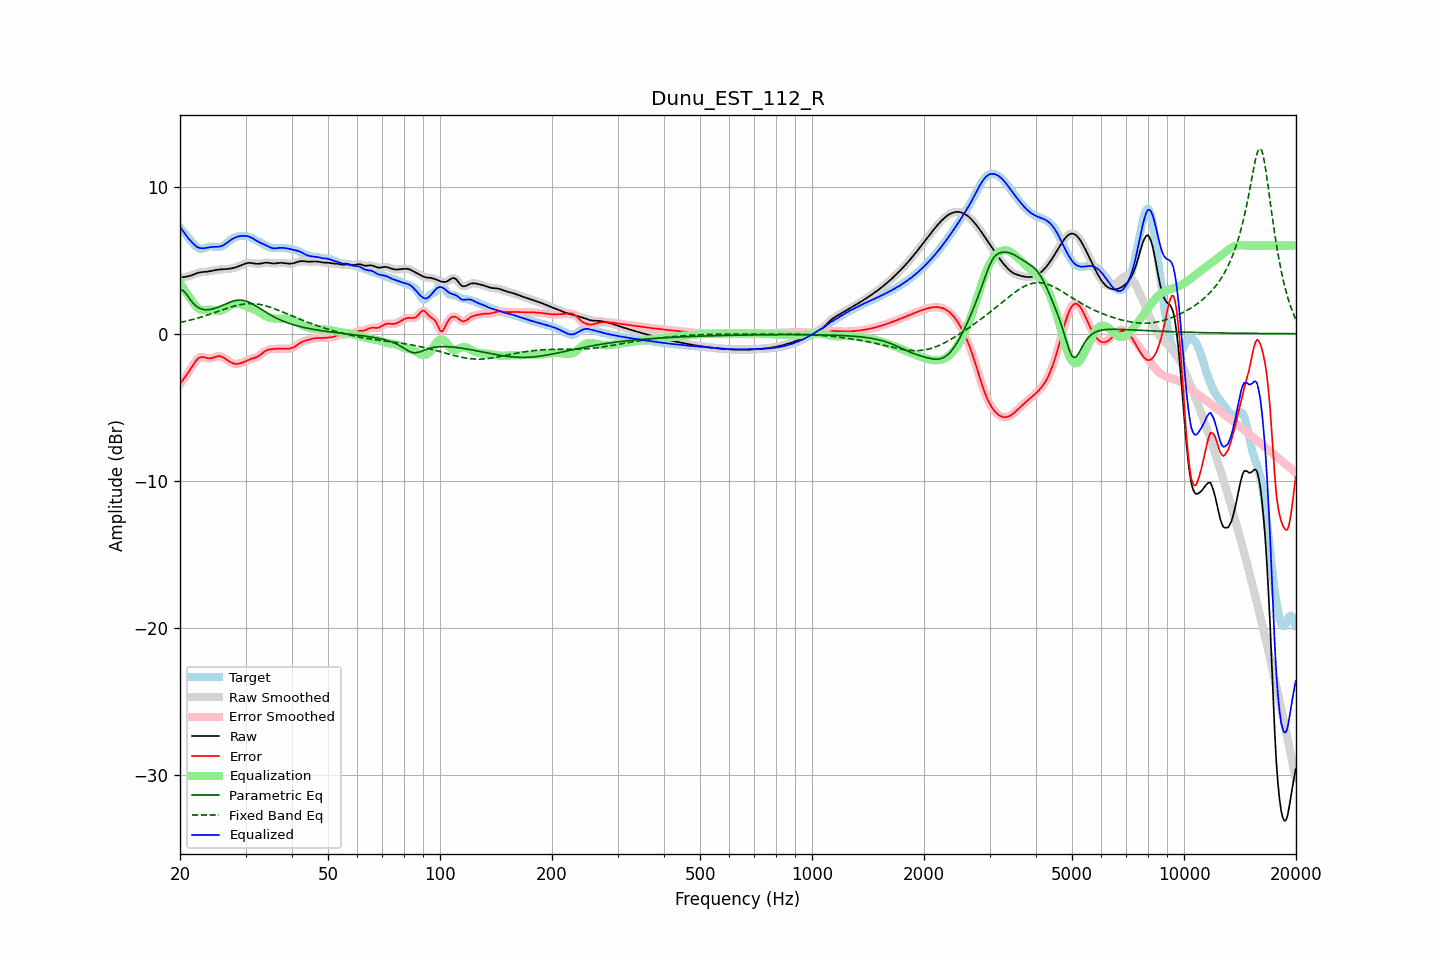

Source data for this figure (header and first rows):
frequency, raw, error, smoothed, error_smoothed, equalization, parametric_eq, fixed_band_eq, equalized_raw, equalized_smoothed, target
20.00, 3.80, -3.43, 3.81, -3.43, 3.49, 2.97, 0.76, 7.29, 7.30, 7.23
20.20, 3.83, -3.28, 3.82, -3.28, 3.30, 2.95, 0.78, 7.12, 7.12, 7.10
20.40, 3.84, -3.12, 3.84, -3.13, 3.12, 2.93, 0.81, 6.96, 6.96, 6.97
20.61, 3.86, -2.98, 3.86, -2.98, 2.94, 2.81, 0.83, 6.80, 6.80, 6.84
20.81, 3.88, -2.83, 3.88, -2.82, 2.77, 2.69, 0.86, 6.65, 6.65, 6.70
21.02, 3.90, -2.67, 3.90, -2.67, 2.61, 2.53, 0.88, 6.51, 6.51, 6.57
21.23, 3.93, -2.50, 3.93, -2.50, 2.45, 2.37, 0.91, 6.38, 6.38, 6.43
21.44, 3.96, -2.33, 3.96, -2.33, 2.31, 2.23, 0.94, 6.27, 6.27, 6.29
21.66, 4.01, -2.15, 4.00, -2.15, 2.14, 2.09, 0.97, 6.15, 6.15, 6.16
21.87, 4.05, -1.98, 4.05, -1.99, 1.99, 1.98, 1.00, 6.04, 6.04, 6.03
22.09, 4.09, -1.84, 4.09, -1.84, 1.86, 1.88, 1.03, 5.95, 5.95, 5.93
22.31, 4.13, -1.72, 4.13, -1.72, 1.76, 1.81, 1.06, 5.88, 5.88, 5.85
22.54, 4.16, -1.63, 4.16, -1.64, 1.68, 1.74, 1.09, 5.84, 5.84, 5.79
22.76, 4.18, -1.59, 4.18, -1.59, 1.63, 1.70, 1.12, 5.81, 5.81, 5.77
22.99, 4.20, -1.58, 4.19, -1.59, 1.61, 1.66, 1.16, 5.81, 5.81, 5.78
23.22, 4.20, -1.61, 4.20, -1.61, 1.61, 1.64, 1.19, 5.81, 5.81, 5.81
23.45, 4.21, -1.64, 4.21, -1.64, 1.62, 1.63, 1.23, 5.83, 5.83, 5.85
23.69, 4.22, -1.67, 4.22, -1.66, 1.63, 1.63, 1.26, 5.85, 5.85, 5.89
23.92, 4.24, -1.68, 4.24, -1.68, 1.64, 1.63, 1.30, 5.87, 5.87, 5.92
24.16, 4.26, -1.67, 4.26, -1.67, 1.63, 1.65, 1.34, 5.89, 5.89, 5.93
24.40, 4.28, -1.65, 4.28, -1.65, 1.62, 1.67, 1.38, 5.90, 5.90, 5.93
24.65, 4.30, -1.61, 4.30, -1.61, 1.60, 1.70, 1.41, 5.91, 5.91, 5.92
24.89, 4.33, -1.57, 4.33, -1.57, 1.58, 1.73, 1.45, 5.91, 5.91, 5.90
25.14, 4.34, -1.55, 4.34, -1.54, 1.56, 1.77, 1.49, 5.91, 5.91, 5.89
25.39, 4.36, -1.52, 4.36, -1.53, 1.56, 1.81, 1.53, 5.92, 5.92, 5.88
25.65, 4.37, -1.54, 4.37, -1.54, 1.57, 1.86, 1.57, 5.94, 5.94, 5.91
25.91, 4.38, -1.57, 4.38, -1.57, 1.59, 1.91, 1.61, 5.97, 5.97, 5.95
26.16, 4.38, -1.62, 4.38, -1.62, 1.64, 1.95, 1.64, 6.02, 6.02, 6.00
26.43, 4.39, -1.69, 4.39, -1.69, 1.70, 2.00, 1.68, 6.08, 6.09, 6.08
26.69, 4.40, -1.77, 4.40, -1.77, 1.76, 2.05, 1.72, 6.16, 6.16, 6.16
26.96, 4.41, -1.84, 4.41, -1.84, 1.83, 2.10, 1.75, 6.24, 6.24, 6.25
27.23, 4.42, -1.91, 4.42, -1.91, 1.90, 2.14, 1.79, 6.32, 6.32, 6.34
27.50, 4.44, -1.97, 4.44, -1.97, 1.96, 2.18, 1.82, 6.40, 6.40, 6.41
27.77, 4.46, -2.02, 4.46, -2.02, 2.00, 2.21, 1.85, 6.47, 6.47, 6.48
28.05, 4.49, -2.05, 4.49, -2.04, 2.03, 2.24, 1.89, 6.52, 6.52, 6.54
28.33, 4.53, -2.05, 4.53, -2.05, 2.04, 2.26, 1.91, 6.57, 6.57, 6.58
28.62, 4.56, -2.05, 4.56, -2.05, 2.04, 2.28, 1.94, 6.60, 6.61, 6.61
28.90, 4.61, -2.03, 4.61, -2.03, 2.02, 2.28, 1.96, 6.63, 6.63, 6.64
29.19, 4.65, -2.00, 4.65, -2.00, 1.99, 2.28, 1.98, 6.65, 6.65, 6.65
29.48, 4.70, -1.96, 4.70, -1.95, 1.96, 2.27, 2.00, 6.66, 6.66, 6.66
29.78, 4.74, -1.91, 4.74, -1.91, 1.91, 2.25, 2.02, 6.66, 6.66, 6.65
30.08, 4.78, -1.86, 4.78, -1.86, 1.87, 2.22, 2.03, 6.65, 6.65, 6.64
30.38, 4.81, -1.81, 4.81, -1.81, 1.82, 2.18, 2.04, 6.63, 6.63, 6.62
30.68, 4.82, -1.76, 4.82, -1.77, 1.78, 2.13, 2.04, 6.60, 6.60, 6.58
30.99, 4.81, -1.73, 4.81, -1.73, 1.74, 2.08, 2.04, 6.55, 6.55, 6.54
31.30, 4.80, -1.69, 4.80, -1.69, 1.70, 2.03, 2.04, 6.50, 6.50, 6.49
31.61, 4.78, -1.66, 4.78, -1.66, 1.65, 1.97, 2.04, 6.43, 6.43, 6.44
31.93, 4.76, -1.62, 4.76, -1.62, 1.60, 1.90, 2.03, 6.36, 6.37, 6.38
32.24, 4.75, -1.57, 4.75, -1.57, 1.55, 1.84, 2.02, 6.30, 6.30, 6.32
32.57, 4.75, -1.51, 4.75, -1.51, 1.49, 1.77, 2.00, 6.23, 6.24, 6.26
32.89, 4.76, -1.44, 4.77, -1.43, 1.42, 1.70, 1.98, 6.18, 6.18, 6.20
33.22, 4.79, -1.35, 4.79, -1.35, 1.35, 1.63, 1.96, 6.13, 6.13, 6.14
33.55, 4.81, -1.26, 4.81, -1.27, 1.28, 1.56, 1.93, 6.09, 6.09, 6.07
33.89, 4.83, -1.19, 4.82, -1.19, 1.21, 1.49, 1.90, 6.04, 6.04, 6.01
34.23, 4.83, -1.13, 4.83, -1.13, 1.16, 1.42, 1.87, 5.98, 5.98, 5.96
34.57, 4.82, -1.09, 4.82, -1.09, 1.11, 1.35, 1.84, 5.93, 5.93, 5.91
34.92, 4.80, -1.07, 4.80, -1.07, 1.08, 1.29, 1.80, 5.88, 5.88, 5.87
35.27, 4.78, -1.06, 4.79, -1.05, 1.05, 1.23, 1.77, 5.84, 5.84, 5.84
35.62, 4.77, -1.05, 4.78, -1.05, 1.03, 1.17, 1.73, 5.81, 5.81, 5.82
35.97, 4.77, -1.04, 4.78, -1.04, 1.03, 1.11, 1.69, 5.80, 5.80, 5.81
... 635 more rows
